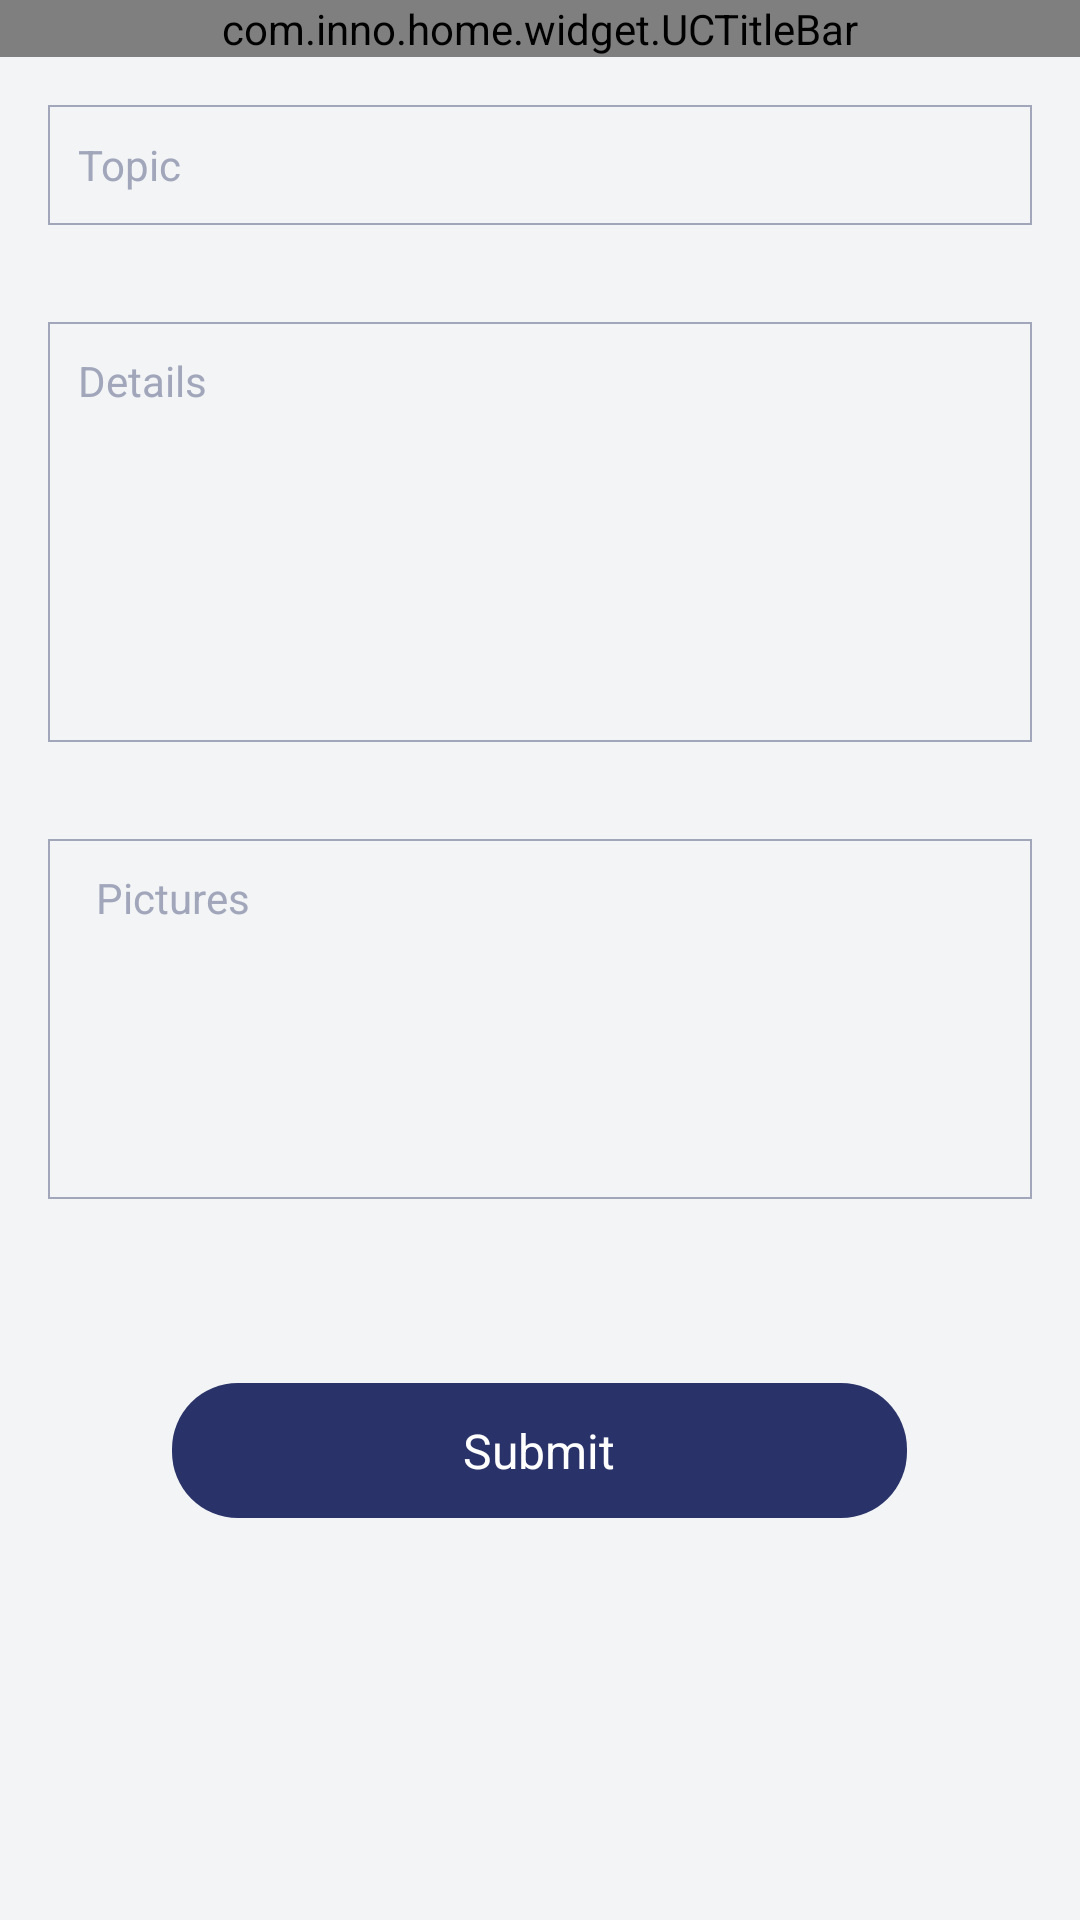

This screen was rendered from an Android layout file. Write that file and the resources it references.
<!-- AndroidManifest.xml: application theme AppTheme -->
<!-- res/layout/activity_contact_us.xml -->
<?xml version="1.0" encoding="utf-8"?>
<LinearLayout xmlns:android="http://schemas.android.com/apk/res/android"
    xmlns:app="http://schemas.android.com/apk/res-auto"
    android:layout_width="match_parent"
    android:layout_height="match_parent"
    xmlns:tools="http://schemas.android.com/tools"
    android:orientation="vertical">

    <com.inno.home.widget.UCTitleBar
        android:id="@+id/title_bar"
        android:layout_width="match_parent"
        android:layout_height="wrap_content">

    </com.inno.home.widget.UCTitleBar>

    <android.support.v4.widget.NestedScrollView
        android:layout_width="match_parent"
        android:layout_height="wrap_content">

        <LinearLayout
            android:layout_width="match_parent"
            android:layout_height="wrap_content"
            android:orientation="vertical">

            <EditText
                android:id="@+id/et_topic"
                android:layout_width="match_parent"
                android:layout_height="wrap_content"
                android:layout_marginEnd="@dimen/activity_horizontal_margin"
                android:layout_marginStart="@dimen/activity_horizontal_margin"
                android:layout_marginTop="@dimen/activity_horizontal_margin"
                android:background="@drawable/shape_stroke_connect"
                android:hint="Topic"
                android:maxLength="50"
                android:minHeight="40dp"
                android:padding="10dp"
                android:textCursorDrawable="@null"
                android:textSize="14sp" />

            <TextView
                android:id="@+id/topic_num"
                android:layout_width="wrap_content"
                android:layout_height="wrap_content"
                android:layout_marginStart="@dimen/activity_horizontal_margin"
                tools:text="@string/app_name"
                android:textColor="@color/text_hint"
                android:textSize="@dimen/text_size_hint" />

            <EditText
                android:id="@+id/et_details"
                android:layout_width="match_parent"
                android:layout_height="wrap_content"
                android:layout_marginEnd="@dimen/activity_horizontal_margin"
                android:layout_marginStart="@dimen/activity_horizontal_margin"
                android:layout_marginTop="@dimen/activity_horizontal_margin"
                android:background="@drawable/shape_stroke_connect"
                android:gravity="top"
                android:hint="Details"
                android:maxLength="100"
                android:minHeight="140dp"
                android:padding="10dp"
                android:textCursorDrawable="@null"
                android:textSize="14sp" />

            <TextView
                android:id="@+id/detail_num"
                android:layout_width="wrap_content"
                android:layout_height="wrap_content"
                android:layout_marginStart="@dimen/activity_horizontal_margin"
                tools:text="@string/app_name"
                android:textColor="@color/text_hint"
                android:textSize="@dimen/text_size_hint" />

            <android.support.constraint.ConstraintLayout
                android:layout_width="match_parent"
                android:layout_height="wrap_content"
                android:layout_marginEnd="@dimen/activity_horizontal_margin"
                android:layout_marginStart="@dimen/activity_horizontal_margin"
                android:layout_marginTop="@dimen/activity_horizontal_margin"
                android:background="@drawable/shape_stroke_connect"
                android:minHeight="120dp">

                <TextView
                    android:id="@+id/textView"
                    android:layout_width="match_parent"
                    android:layout_height="wrap_content"
                    android:hint="Pictures"
                    android:paddingBottom="10dp"
                    android:paddingEnd="@dimen/activity_horizontal_margin"
                    android:paddingStart="@dimen/activity_horizontal_margin"
                    android:paddingTop="10dp"
                    android:textSize="14sp" />

                <android.support.v7.widget.RecyclerView
                    android:id="@+id/rv_pic_list"
                    android:layout_width="wrap_content"
                    android:layout_height="wrap_content"
                    android:src="@drawable/ic_picture_add"
                    app:layout_constraintBottom_toBottomOf="parent"
                    app:layout_constraintEnd_toEndOf="parent"
                    app:layout_constraintStart_toStartOf="parent"
                    app:layout_constraintTop_toBottomOf="@+id/textView" />
            </android.support.constraint.ConstraintLayout>

            <TextView
                android:id="@+id/pic_num"
                android:layout_width="wrap_content"
                android:layout_height="wrap_content"
                android:layout_marginStart="@dimen/activity_horizontal_margin"
                tools:text="@string/app_name"
                android:textColor="@color/text_hint"
                android:textSize="@dimen/text_size_hint" />

            <TextView
                android:id="@+id/btn_submit"
                style="@style/ButtonBlueStyle"
                android:layout_marginTop="@dimen/btn_height"
                android:text="@string/text_submit" />
        </LinearLayout>
    </android.support.v4.widget.NestedScrollView>
</LinearLayout>
<!-- resources referenced by this layout -->
<resources>
  <color name="text_hint">#A1A6BB</color>
  <dimen name="activity_horizontal_margin">16dp</dimen>
  <dimen name="btn_height">45dp</dimen>
  <dimen name="text_size_hint">12sp</dimen>
  <!-- drawable ic_picture_add: png bitmap (drawable-xxhdpi, 1048 bytes) -->
  <!-- drawable shape_stroke_connect (drawable) -->
  <?xml version="1.0" encoding="utf-8"?>
  <shape xmlns:android="http://schemas.android.com/apk/res/android">
  
      <stroke
          android:width="@dimen/line_width"
          android:color="@color/text_hint" />
  </shape>
  <string name="app_name">InnoHome</string>
  <string name="text_submit">Submit</string>
  <style name="ButtonBlueStyle">
          <item name="android:layout_width">@dimen/btn_width</item>
          <item name="android:layout_height">@dimen/btn_height</item>
          <item name="android:background">@drawable/shape_btn_setting</item>
          <item name="android:gravity">center</item>
          <item name="android:layout_gravity">center_horizontal</item>
          <item name="android:textColor">@color/white</item>
          <item name="android:textSize">@dimen/text_size_btn</item>
      </style>
  <style name="AppTheme" parent="Theme.AppCompat.Light.NoActionBar">
          
          <item name="colorPrimary">@color/colorPrimary</item>
          <item name="colorPrimaryDark">@color/colorPrimaryDark</item>
          <item name="colorAccent">@color/colorAccent</item>
          <item name="android:textColorHint">@color/textColorHint</item>
          <item name="colorControlNormal">@color/colorControlNormal</item>
          <item name="colorControlActivated">@color/colorControlActivated</item>
          
          <item name="android:windowBackground">@color/appBackground</item>
          <item name="android:windowIsTranslucent">true</item>
      </style>
  <dimen name="line_width">0.5dp</dimen>
  <dimen name="btn_width">245dp</dimen>
  <!-- drawable shape_btn_setting (drawable) -->
  <?xml version="1.0" encoding="utf-8"?>
  <shape xmlns:android="http://schemas.android.com/apk/res/android">
  
      <corners android:radius="@dimen/btn_radius" />
      <solid android:color="@color/colorPrimaryDark" />
  </shape>
  <color name="white">#FFFFFF</color>
  <dimen name="text_size_btn">16sp</dimen>
  <color name="colorPrimary">#3F51B5</color>
  <color name="colorPrimaryDark">#293369</color>
  <color name="colorAccent">#FF4081</color>
  <color name="textColorHint">#A1A6BB</color>
  <color name="colorControlNormal">#E4E7F0</color>
  <color name="colorControlActivated">#FFFFFF</color>
  <color name="appBackground">#F2F4F5</color>
  <dimen name="btn_radius">22dp</dimen>
</resources>
